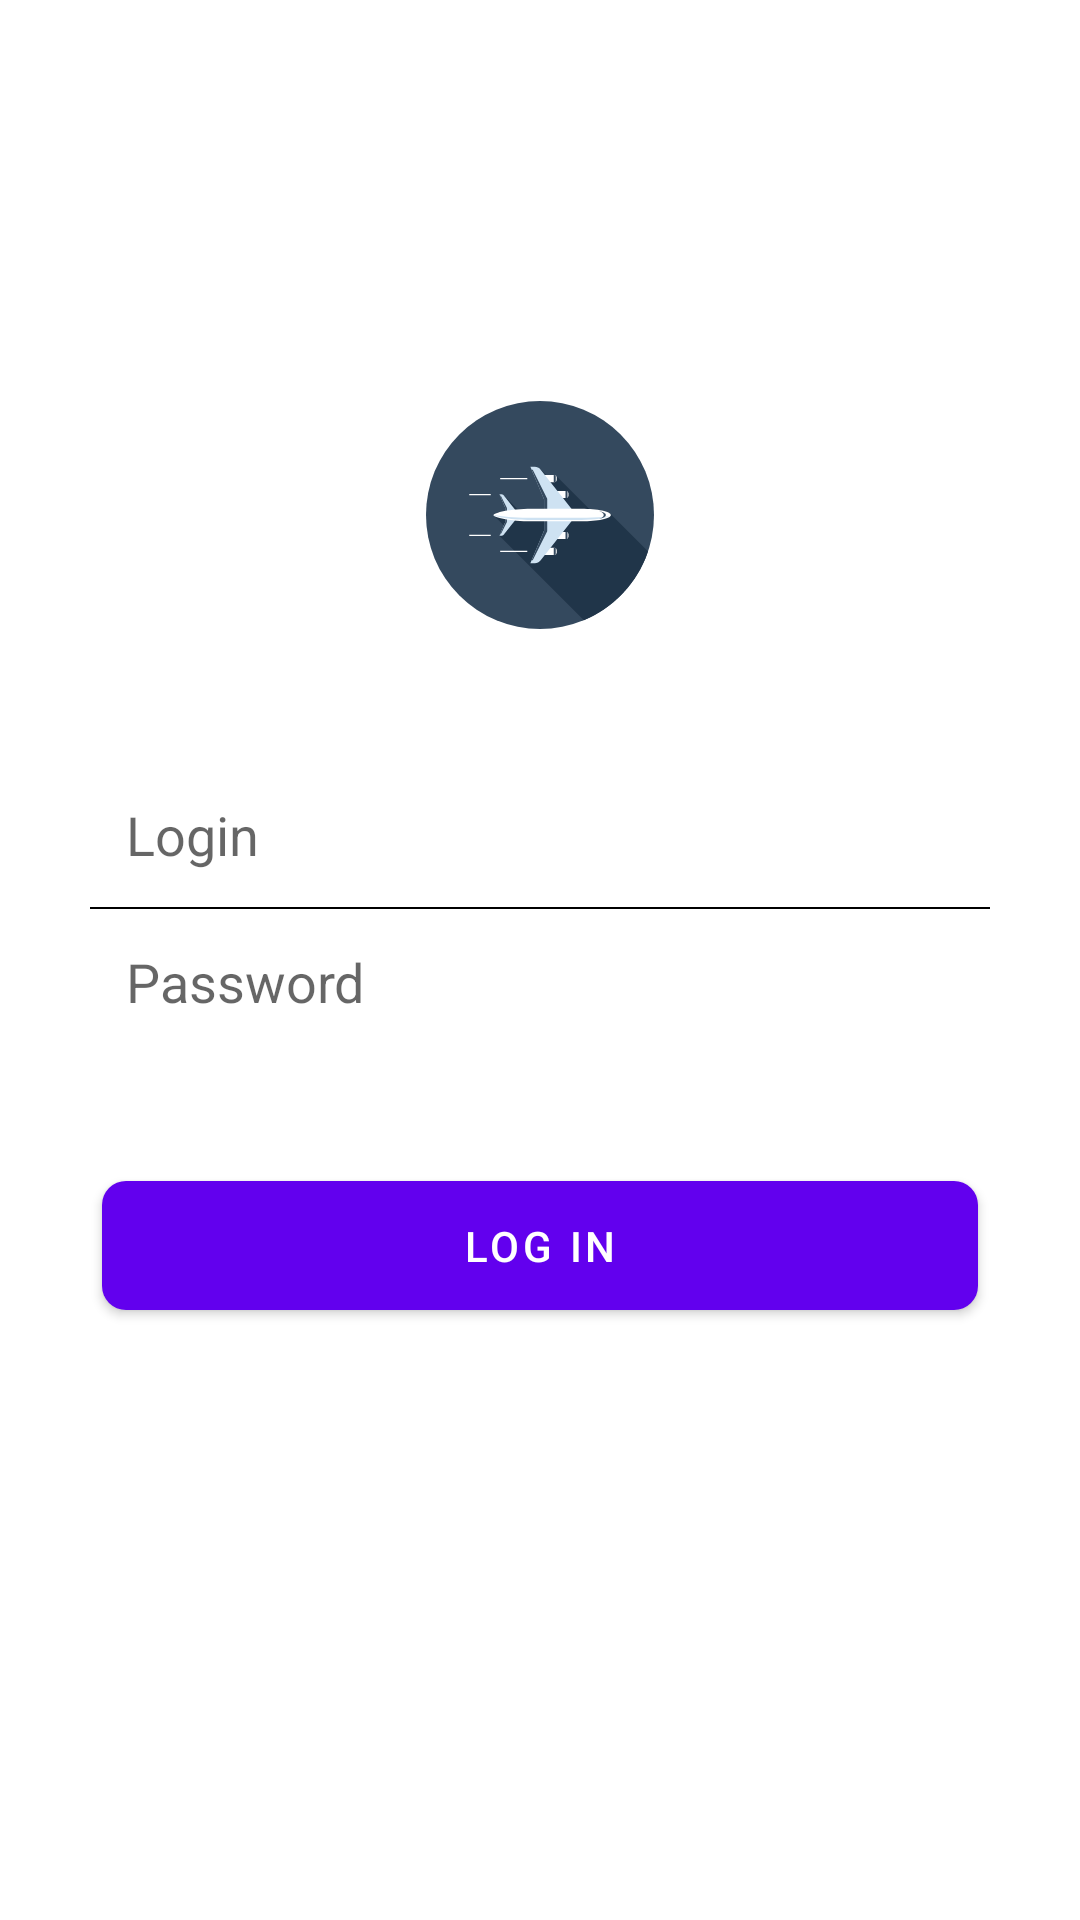

Produce the Android XML layout that renders to this screen, including the resource entries it uses.
<!-- AndroidManifest.xml: application theme Theme.WebimTz -->
<!-- res/layout/fragment_auth.xml -->
<?xml version="1.0" encoding="utf-8"?>
<FrameLayout xmlns:android="http://schemas.android.com/apk/res/android"
    xmlns:app="http://schemas.android.com/apk/res-auto"
    xmlns:tools="http://schemas.android.com/tools"
    android:layout_width="match_parent"
    android:layout_height="match_parent"
    android:background="#fff">

    <TextView
        android:id="@+id/unknownErrorTextView"
        android:layout_width="300dp"
        android:layout_height="30dp"
        android:layout_gravity="center|bottom"
        android:layout_marginBottom="64dp"
        android:gravity="center"
        android:textColor="@android:color/holo_red_light"
        android:textSize="12sp"
        tools:text="@string/something_wrong" />


    <ProgressBar
        android:id="@+id/progressBar"
        android:layout_width="wrap_content"
        android:layout_height="wrap_content"
        android:layout_gravity="center"
        android:elevation="1dp"
        android:indeterminate="true"
        android:indeterminateTint="@color/accent"
        android:indeterminateTintMode="src_in"
        android:translationZ="1dp"
        android:visibility="gone"
        tools:ignore="UnusedAttribute"
        tools:visibility="visible" />

    <ScrollView
        android:layout_width="match_parent"
        android:layout_height="match_parent"
        android:fillViewport="true"
        android:orientation="vertical">

        <LinearLayout
            android:layout_width="300dp"
            android:layout_height="wrap_content"
            android:layout_gravity="center_horizontal"
            android:fitsSystemWindows="true"
            android:gravity="center"
            android:orientation="vertical">

            <ImageView
                android:id="@+id/loginLogo"
                android:layout_width="76dp"
                android:layout_height="76dp"
                android:layout_marginTop="-64dp"
                android:layout_marginBottom="24dp"
                android:src="@drawable/ic_webim_icon" />

            <TextView
                android:id="@+id/loginError"
                android:layout_width="match_parent"
                android:layout_height="wrap_content"
                android:layout_marginBottom="4dp"
                android:gravity="end"
                android:paddingEnd="8dp"
                android:textColor="@android:color/holo_red_light"
                android:textSize="12sp" />

            <com.google.android.material.textfield.TextInputEditText
                android:id="@+id/loginEditText"
                android:layout_width="match_parent"
                android:layout_height="wrap_content"
                android:background="@drawable/bg_edittext_top_rounded"
                android:hint="@string/prompt_login"
                android:inputType="text"
                android:maxLines="1"
                android:padding="12dp"
                android:singleLine="true"
                android:textColor="@color/black" />

            <View
                android:layout_width="match_parent"
                android:layout_height="0.5dp"
                android:background="@color/black" />

            <com.google.android.material.textfield.TextInputEditText
                android:id="@+id/passwordEditText"
                android:layout_width="match_parent"
                android:layout_height="wrap_content"
                android:background="@drawable/bg_edittext_bottom_rounded"
                android:hint="@string/password"
                android:maxLines="1"
                android:singleLine="true"
                android:padding="12dp"
                android:password="true"/>

            <TextView
                android:id="@+id/passwordError"
                android:layout_width="match_parent"
                android:layout_height="wrap_content"
                android:layout_marginTop="4dp"
                android:gravity="end"
                android:paddingEnd="8dp"
                android:textColor="@android:color/holo_red_light"
                android:textSize="12sp" />

            <com.google.android.material.button.MaterialButton
                android:id="@+id/loginButton"
                android:layout_width="match_parent"
                android:layout_height="wrap_content"
                android:layout_marginStart="4dp"
                android:layout_marginTop="16dp"
                android:layout_marginEnd="4dp"
                android:padding="12dp"
                android:text="@string/sign_in"
                app:cornerRadius="8dp" />


        </LinearLayout>
    </ScrollView>
</FrameLayout>
<!-- resources referenced by this layout -->
<resources>
  <color name="accent">#FF03DAC5</color>
  <color name="black">#FF000000</color>
  <!-- drawable ic_webim_icon: vector/xml drawable (drawable, 6239 chars, omitted) -->
  <string name="password">Password</string>
  <string name="prompt_login">Login</string>
  <string name="sign_in">Log in</string>
  <string name="something_wrong">Something clearly went wrong</string>
  <style name="Theme.WebimTz" parent="Theme.MaterialComponents.DayNight.NoActionBar">
          
          <item name="colorPrimary">@color/purple_500</item>
          <item name="colorPrimaryVariant">@color/purple_700</item>
          <item name="colorOnPrimary">@color/white</item>
          
          <item name="colorSecondary">@color/teal_200</item>
          <item name="colorSecondaryVariant">@color/teal_700</item>
          <item name="colorOnSecondary">@color/black</item>
          
          <item name="android:statusBarColor" tools:targetApi="l">?attr/colorPrimaryVariant</item>
          
      </style>
  <color name="purple_500">#FF6200EE</color>
  <color name="purple_700">#FF3700B3</color>
  <color name="white">#FFFFFFFF</color>
  <color name="teal_200">#FF03DAC5</color>
  <color name="teal_700">#FF018786</color>
</resources>
